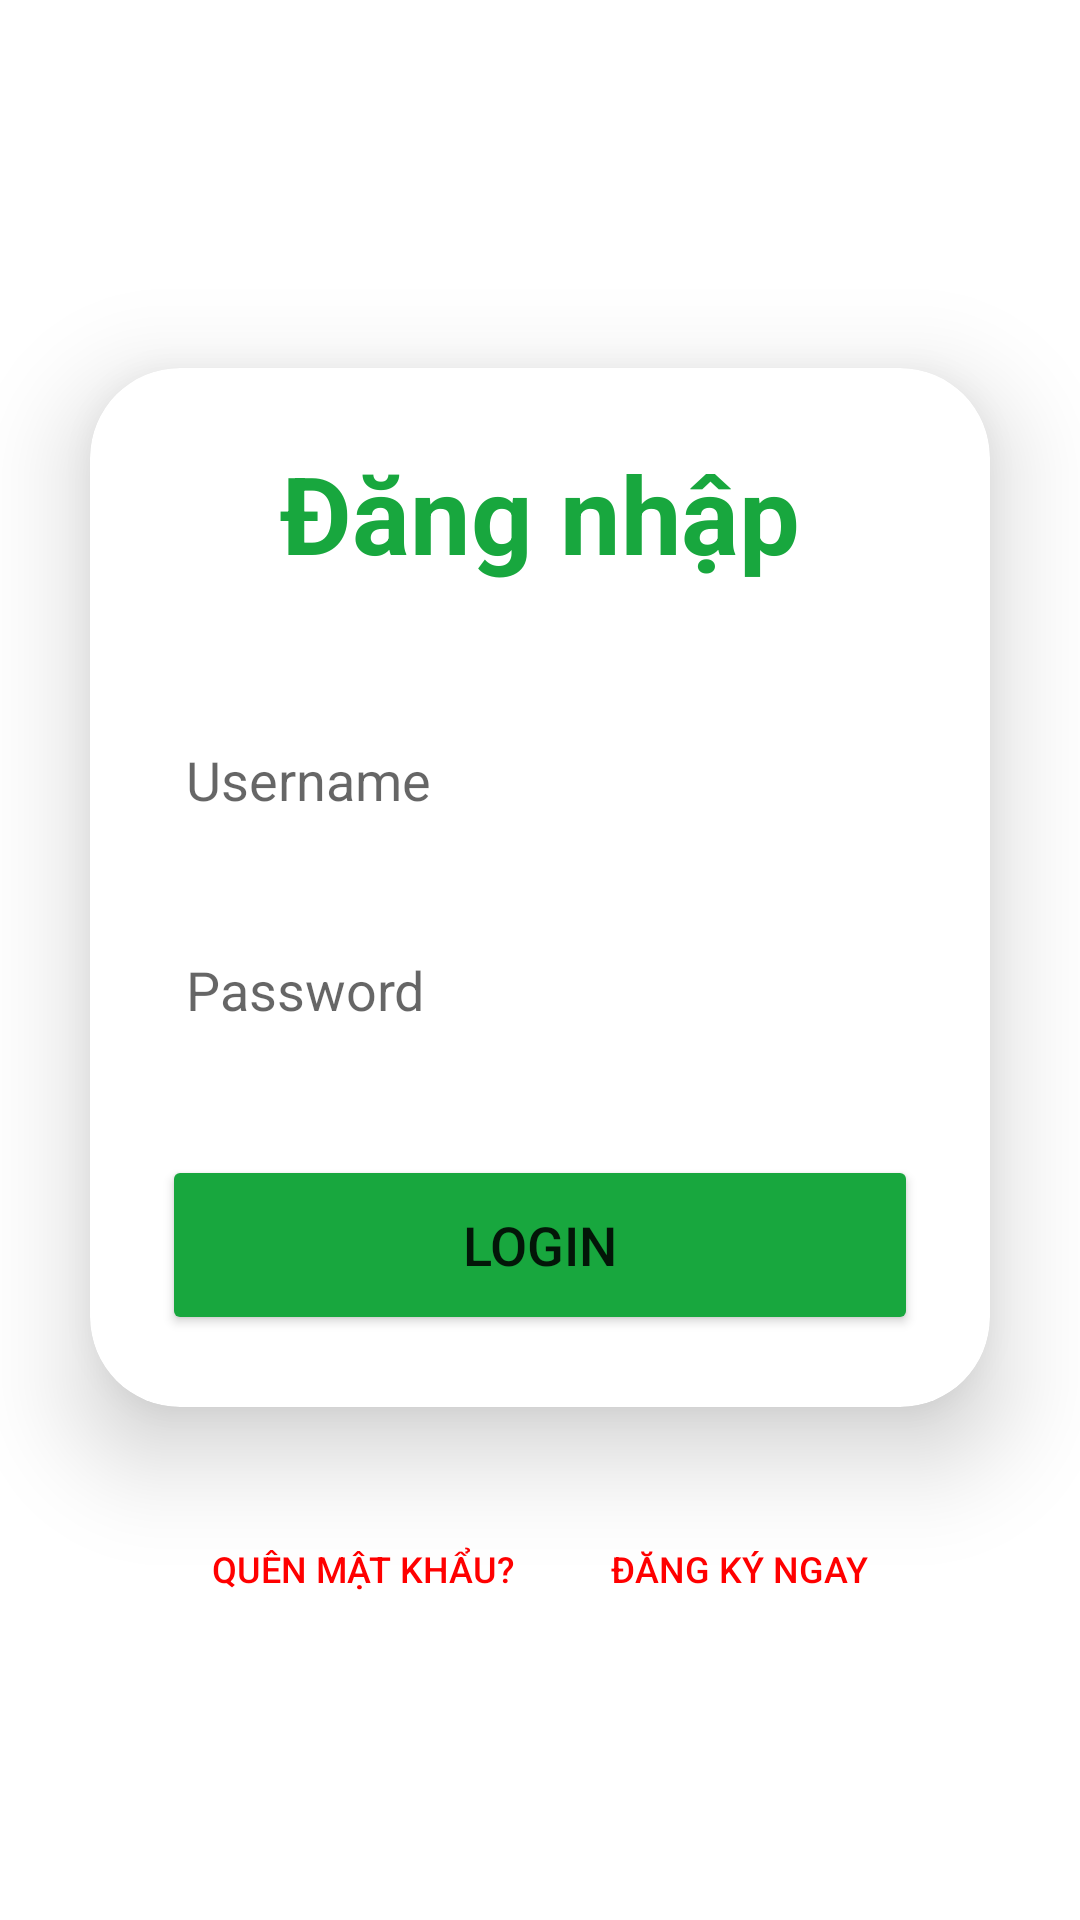

Android layout source for this screen:
<!-- AndroidManifest.xml: application theme Theme.DatDoAnOnline -->
<!-- res/layout/activity_login.xml -->
<?xml version="1.0" encoding="utf-8"?>
<LinearLayout
    xmlns:android="http://schemas.android.com/apk/res/android"
    xmlns:app="http://schemas.android.com/apk/res-auto"
    xmlns:tools="http://schemas.android.com/tools"
    xmlns:card_view="http://schemas.android.com/apk/res-auto"
    android:layout_width="match_parent"
    android:layout_height="match_parent"
    android:orientation="vertical"
    android:gravity="center"
    tools:context=".Activity.Login_Activity">

    <androidx.cardview.widget.CardView
        android:layout_width="match_parent"
        android:layout_height="wrap_content"
        android:layout_margin="30dp"
        app:cardCornerRadius="30dp"
        app:cardElevation="20dp"
        android:background="@drawable/custom_edittext">

        <LinearLayout
            android:layout_width="match_parent"
            android:layout_height="wrap_content"
            android:orientation="vertical"
            android:layout_gravity="center_horizontal"
            android:padding="24dp">

            <TextView
                android:layout_width="match_parent"
                android:layout_height="wrap_content"
                android:text="Đăng nhập"
                android:id="@+id/loginText"
                android:textSize="36sp"
                android:textAlignment="center"
                android:textStyle="bold"
                android:textColor="@color/green"/>

            <EditText
                android:layout_width="match_parent"
                android:layout_height="50dp"
                android:id="@+id/username"
                android:background="@drawable/custom_edittext"
                android:drawablePadding="8dp"
                android:hint="Username"
                android:padding="8dp"
                android:textColor="@color/black"
                android:textColorHighlight="@color/cardview_dark_background"
                android:layout_marginTop="40dp"/>

            <EditText
                android:layout_width="match_parent"
                android:layout_height="50dp"
                android:id="@+id/password"
                android:background="@drawable/custom_edittext"
                android:drawablePadding="8dp"
                android:hint="Password"
                android:padding="8dp"
                android:inputType="textPassword"
                android:textColor="@color/black"
                android:textColorHighlight="@color/cardview_dark_background"
                android:layout_marginTop="20dp"/>

            <Button
                android:layout_width="match_parent"
                android:layout_height="60dp"
                android:id="@+id/loginButton"
                android:text="Login"
                android:textSize="18sp"
                android:layout_marginTop="30dp"
                android:backgroundTint="@color/green"
                app:cornerRadius = "20dp"/>
        </LinearLayout>
    </androidx.cardview.widget.CardView>

    <LinearLayout
        android:layout_width="wrap_content"
        android:layout_height="wrap_content"
        android:orientation="horizontal"
        android:gravity="center">

        <Button
            android:layout_width="wrap_content"
            android:layout_height="wrap_content"
            android:padding="8dp"
            android:text="Quên mật khẩu?"
            android:textSize="12sp"
            android:textAlignment="center"
            android:id="@+id/forgotPasswordButton"
            android:textColor="@color/red"
            android:background="@android:color/transparent"/>

        <Button
            android:layout_width="wrap_content"
            android:layout_height="wrap_content"
            android:padding="8dp"
            android:text="Đăng ký ngay"
            android:textSize="12sp"
            android:textAlignment="center"
            android:id="@+id/signupButton"
            android:textColor="@color/red"
            android:background="@android:color/transparent"
            android:layout_marginStart="16dp"/>
    </LinearLayout>
</LinearLayout>
<!-- resources referenced by this layout -->
<resources>
  <color name="black">#FF000000</color>
  <color name="green">#18a73e</color>
  <color name="red">#FF0000</color>
  <style name="Theme.DatDoAnOnline" parent="Theme.MaterialComponents.DayNight.DarkActionBar" />
</resources>
